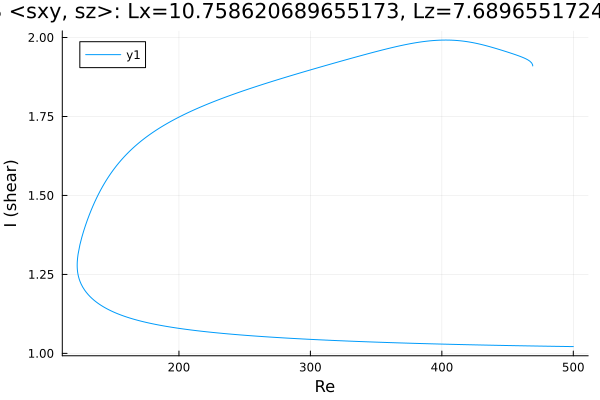

Source data for this figure (header and first rows):
Re, shear
500.0, 1.021
498.7, 1.022
497.3, 1.022
495.8, 1.022
494.4, 1.022
493, 1.022
491.6, 1.022
490.2, 1.022
488.8, 1.022
487.4, 1.022
485.9, 1.022
484.5, 1.022
483.1, 1.022
481.7, 1.023
480.3, 1.023
478.9, 1.023
477.5, 1.023
476, 1.023
474.6, 1.023
473.2, 1.023
471.8, 1.023
470.4, 1.023
469, 1.023
467.6, 1.024
466.1, 1.024
464.7, 1.024
463.3, 1.024
461.9, 1.024
460.5, 1.024
459.1, 1.024
457.7, 1.024
456.2, 1.024
454.8, 1.024
453.4, 1.025
452, 1.025
450.6, 1.025
449.2, 1.025
447.8, 1.025
446.3, 1.025
444.9, 1.025
443.5, 1.025
442.1, 1.025
440.7, 1.026
439.3, 1.026
437.9, 1.026
436.4, 1.026
435, 1.026
433.7, 1.026
432.3, 1.026
430.9, 1.026
429.4, 1.027
428, 1.027
426.6, 1.027
425.2, 1.027
423.8, 1.027
422.4, 1.027
421, 1.027
419.5, 1.027
418.1, 1.028
416.7, 1.028
... 526 more rows
